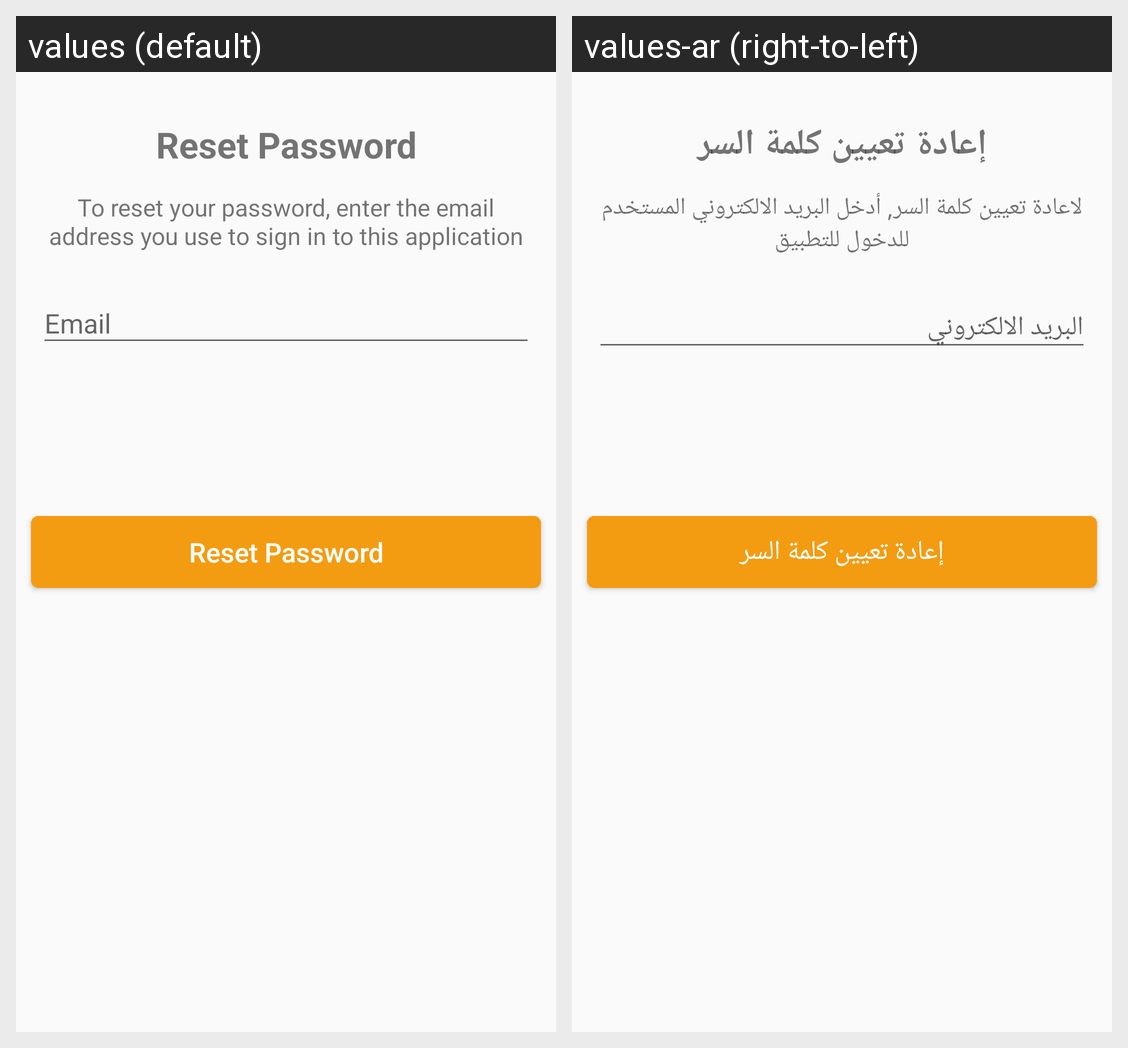

Strings drawn on this Android screen and how each of the app's shown locales translates them:
Android screen res/layout/fragment_reset_password.xml rendered under 2 locales, left to right: values (default), values-ar (right-to-left). Device: Nexus 5 (rendered at 1080×1920; each locale shown at half size, 540×960, under a caption strip naming it); theme AppTheme.
Strings drawn on this screen, with the default value and each locale's value (text and hints the layout hard-codes, and strings that could not be matched under every locale, appear in the picture but are not listed):

reset_title
  values: Reset Password
  values-ar: إعادة تعيين كلمة السر

reset_desc
  values: To reset your password, enter the email address you use to sign in to this application
  values-ar: لاعادة تعيين كلمة السر, أدخل البريد الالكتروني المستخدم للدخول للتطبيق
